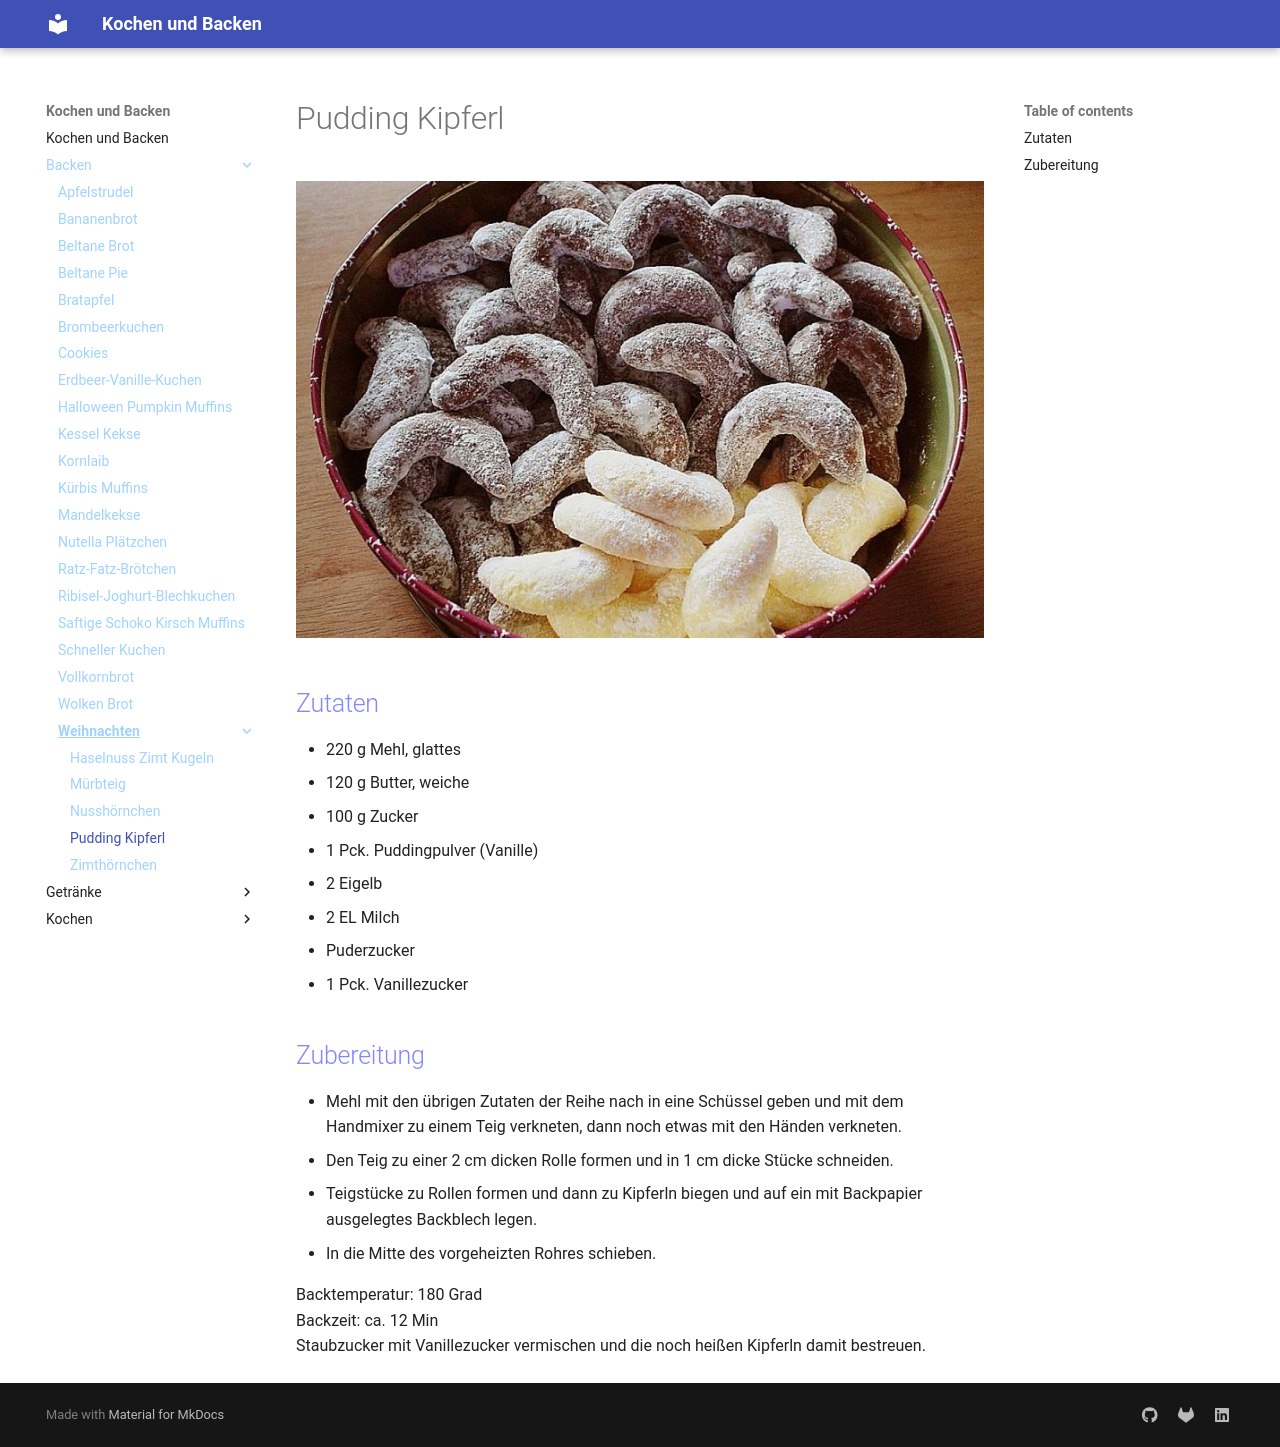

repository: Hinotori91/Kochen-und-Backen · page: Backen/Weihnachten/Pudding_Kipferl/index.html · generator: mkdocs

# Pudding Kipferl

![alt text](../img/PuddingKipferl.png)

## Zutaten 
- 220 g Mehl, glattes
- 120 g Butter, weiche
- 100 g Zucker
- 1 Pck. Puddingpulver (Vanille)
- 2 Eigelb
- 2 EL Milch
- Puderzucker
- 1 Pck. Vanillezucker

## Zubereitung

- Mehl mit den übrigen Zutaten der Reihe nach in eine Schüssel geben und mit dem Handmixer zu einem Teig verkneten, dann noch etwas mit den Händen verkneten. 
- Den Teig zu einer 2 cm dicken Rolle formen und in 1 cm dicke Stücke schneiden. 
- Teigstücke zu Rollen formen und dann zu Kipferln biegen und auf ein mit Backpapier ausgelegtes Backblech legen. 
- In die Mitte des vorgeheizten Rohres schieben.

Backtemperatur: 180 Grad  
Backzeit: ca. 12 Min  
Staubzucker mit Vanillezucker vermischen und die noch heißen Kipferln damit bestreuen.
